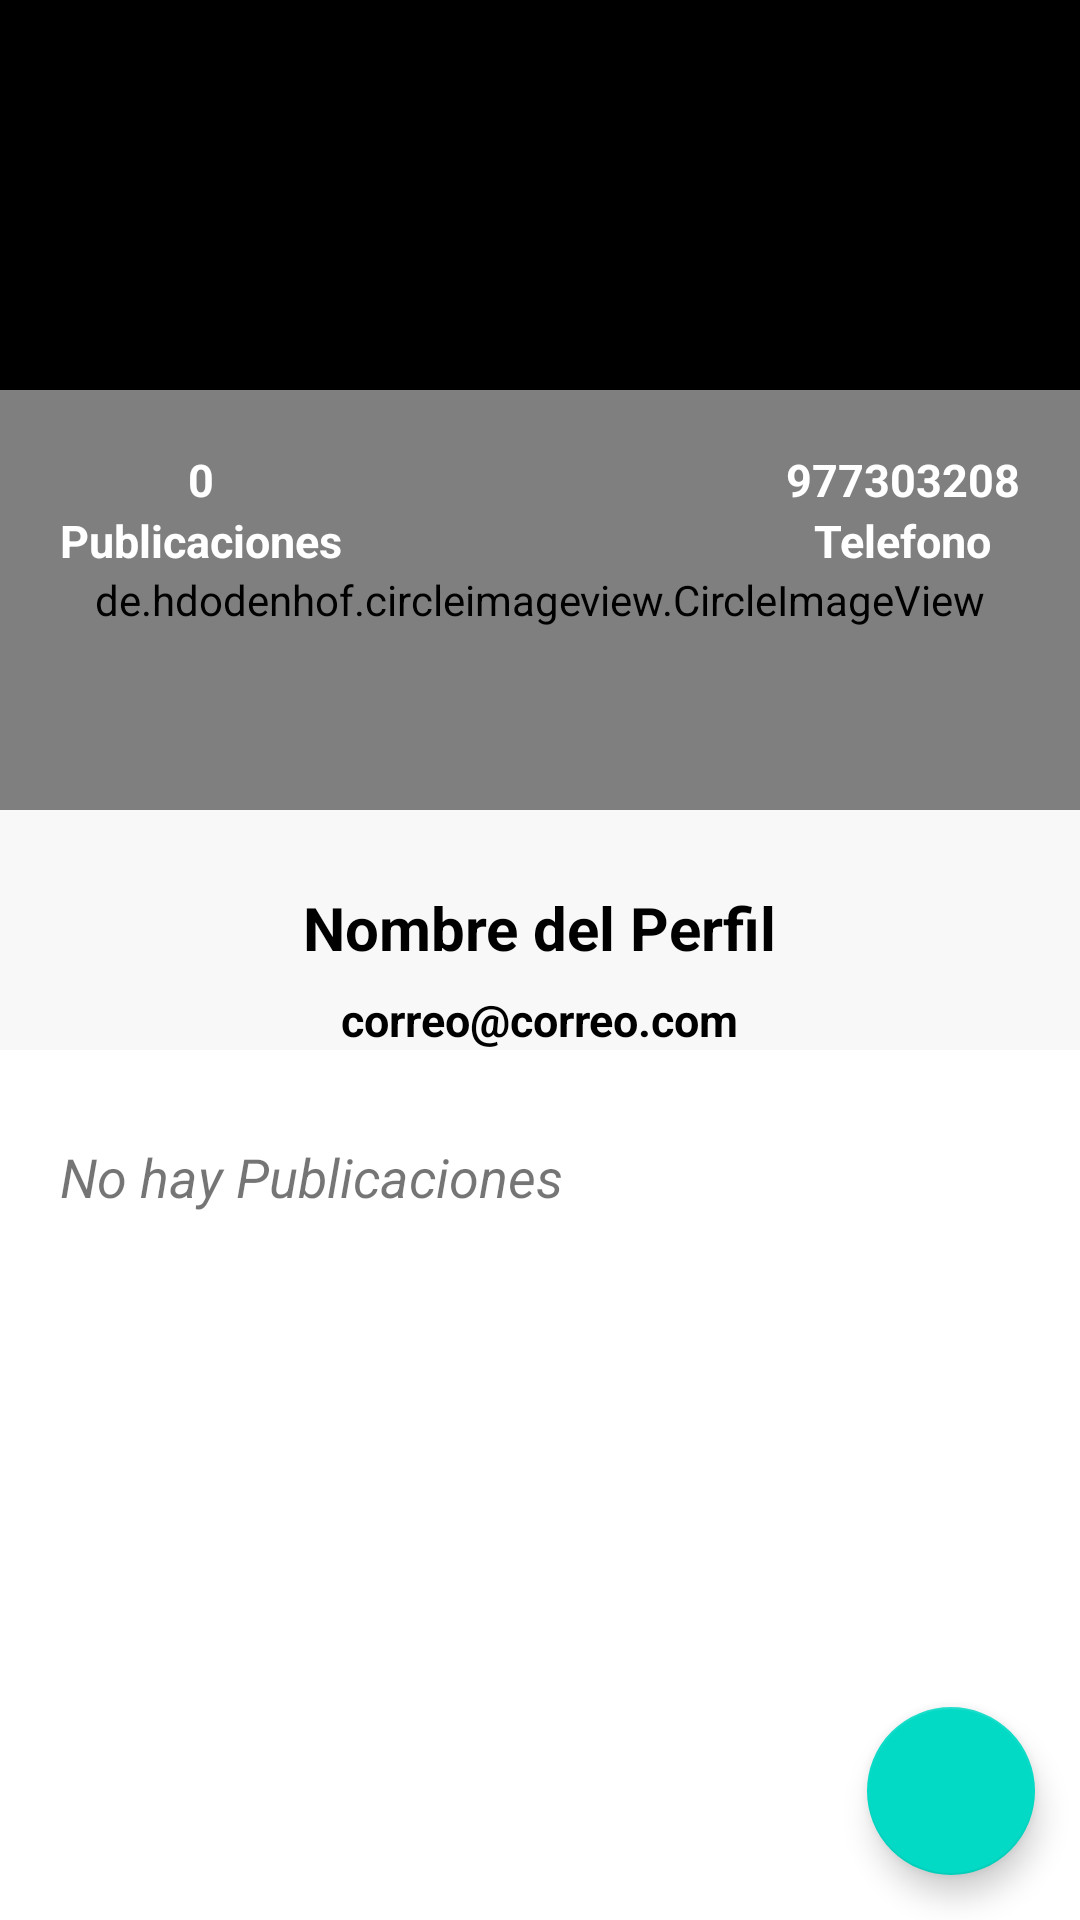

Here is an Android app screen rendered from its layout file. Give the layout XML and the strings, colors and styles it references.
<!-- AndroidManifest.xml: application theme Theme.Tu_du -->
<!-- res/layout/activity_perfil_usuario.xml -->
<?xml version="1.0" encoding="utf-8"?>
<androidx.coordinatorlayout.widget.CoordinatorLayout xmlns:android="http://schemas.android.com/apk/res/android"
    xmlns:tools="http://schemas.android.com/tools"
    android:layout_width="match_parent"
    android:layout_height="match_parent"
    android:fitsSystemWindows="true"
    xmlns:app="http://schemas.android.com/apk/res-auto"
    tools:context=".activities.PerfilUsuarioActivity">

    <com.google.android.material.appbar.AppBarLayout
        android:layout_width="match_parent"
        android:layout_height="350dp"
        android:theme="@style/ThemeOverlay.AppCompat.Dark.ActionBar">
        <com.google.android.material.appbar.CollapsingToolbarLayout
            android:layout_width="match_parent"
            android:layout_height="match_parent"
            app:layout_scrollFlags="scroll|exitUntilCollapsed"
            app:contentScrim="@color/red"
            >

            <FrameLayout
                android:layout_width="match_parent"
                android:layout_height="match_parent"
                android:background="#F8F8F8"
                android:transitionName="@string/transitionname_picture"
                app:layout_collapseMode="parallax">
                <View
                    android:layout_width="match_parent"
                    android:layout_height="200dp"
                    android:background="@color/black"/>

                <ImageView
                    android:id="@+id/imageviewCover"
                    android:layout_width="match_parent"
                    android:layout_height="200dp"

                    android:scaleType="centerCrop"
                    android:alpha="0.8"
                    android:src="@drawable/cover_image"
                    />

                <de.hdodenhof.circleimageview.CircleImageView
                    android:id="@+id/circleImageProfile"
                    android:layout_width="match_parent"
                    android:layout_height="140dp"
                    android:layout_marginTop="130dp"
                    android:src="@drawable/ic_person"
                    app:civ_border_color="@color/white"
                    app:civ_border_width="5dp"
                    app:civ_circle_background_color="@color/gris_claro_suave" />

                <LinearLayout
                    android:layout_width="wrap_content"
                    android:layout_height="wrap_content"
                    android:layout_gravity="center|right"
                    android:layout_marginRight="20dp"
                    android:layout_marginBottom="5dp"
                    android:orientation="vertical"
                    android:gravity="center">

                    <TextView
                        android:id="@+id/textViewTelefono"
                        android:layout_width="wrap_content"
                        android:layout_height="wrap_content"
                        android:text="977303208"
                        android:textColor="@color/white"
                        android:textSize="15dp"
                        android:textStyle="bold"/>
                    <TextView
                        android:layout_width="wrap_content"
                        android:layout_height="wrap_content"
                        android:text="Telefono"
                        android:textColor="@color/white"
                        android:textSize="15dp"
                        android:textStyle="bold"/>
                </LinearLayout>
                <LinearLayout
                    android:layout_width="wrap_content"
                    android:layout_height="wrap_content"
                    android:layout_gravity="center|left"
                    android:layout_marginLeft="20dp"
                    android:layout_marginBottom="5dp"
                    android:orientation="vertical"
                    android:gravity="center">

                    <TextView
                        android:id="@+id/textViewNPost"
                        android:layout_width="wrap_content"
                        android:layout_height="wrap_content"
                        android:text="0"
                        android:textColor="@color/white"
                        android:textSize="15dp"
                        android:textStyle="bold"/>
                    <TextView
                        android:layout_width="wrap_content"
                        android:layout_height="wrap_content"
                        android:text="Publicaciones"
                        android:textColor="@color/white"
                        android:textSize="15dp"
                        android:textStyle="bold"/>
                </LinearLayout>
                <LinearLayout

                    android:layout_width="match_parent"
                    android:layout_height="wrap_content"
                    android:orientation="vertical"
                    android:layout_gravity="bottom"
                    android:gravity="center"
                    android:layout_marginTop="10dp">
                    <TextView
                        android:id="@+id/textViewNombrePerfil"
                        android:layout_width="wrap_content"
                        android:layout_height="wrap_content"
                        android:text="Nombre del Perfil"
                        android:textColor="@color/black"
                        android:textSize="20dp"
                        android:textStyle="bold"/>
                    <TextView
                        android:id="@+id/textViewEmail"
                        android:layout_width="wrap_content"
                        android:layout_height="wrap_content"
                        android:text="correo@correo.com"
                        android:textColor="@color/black"
                        android:layout_marginTop="7dp"
                        android:textSize="15dp"
                        android:textStyle="bold"/>


                </LinearLayout>



            </FrameLayout>
            <androidx.appcompat.widget.Toolbar
                android:id="@+id/toolbar"
                android:layout_width="match_parent"
                android:layout_height="?attr/actionBarSize"
                app:layout_collapseMode="pin"/>

        </com.google.android.material.appbar.CollapsingToolbarLayout>

    </com.google.android.material.appbar.AppBarLayout>
    <androidx.core.widget.NestedScrollView
        android:layout_width="match_parent"
        android:layout_height="match_parent"
        app:layout_behavior="@string/appbar_scrolling_view_behavior"
        android:layout_marginTop="20dp">
        <LinearLayout
            android:layout_width="match_parent"
            android:layout_height="match_parent"
            android:orientation="vertical">
            <TextView
                android:id="@+id/textViewPostExist"
                android:layout_width="wrap_content"
                android:layout_height="wrap_content"
                android:text="No hay Publicaciones"
                android:layout_marginTop="10dp"
                android:layout_marginBottom="10dp"
                android:layout_marginLeft="20dp"
                android:layout_marginRight="20dp"
                android:textSize="18dp"
                android:textStyle="italic"/>
            <androidx.recyclerview.widget.RecyclerView
                android:id="@+id/recyclerviewMyPost"
                android:layout_width="match_parent"
                android:layout_height="match_parent"
                app:layout_behavior="com.google.android.material.appbar.AppBarLayout$ScrollingViewBehavior"
                />
        </LinearLayout>
    </androidx.core.widget.NestedScrollView>

    <com.google.android.material.floatingactionbutton.FloatingActionButton
        android:id="@+id/fabChat"
        android:layout_width="wrap_content"
        android:layout_height="wrap_content"
        android:src="@drawable/ic_chat"
        android:layout_gravity="bottom|right"
        android:layout_margin="15dp"/>




</androidx.coordinatorlayout.widget.CoordinatorLayout>
<!-- resources referenced by this layout -->
<resources>
  <color name="black">#FF000000</color>
  <color name="gris_claro_suave">#f1efef</color>
  <color name="red">#2e1572</color>
  <color name="white">#FFFF</color>
  <string name="transitionname_picture">transitionnamepicture</string>
  <style name="Theme.Tu_du" parent="Theme.MaterialComponents.Light.NoActionBar">
  
          
          <item name="colorPrimary">@color/OPCION</item>
          <item name="colorPrimaryVariant">@color/red</item>
          <item name="colorOnPrimary">@color/white</item>
          
          <item name="colorSecondary">@color/teal_200</item>
          <item name="colorSecondaryVariant">@color/teal_700</item>
          <item name="colorOnSecondary">@color/white</item>
  
          <item name="colorControlNormal">@color/white</item>
          <item name="colorControlActivated">@color/white</item>
          
          <item name="android:statusBarColor" tools:targetApi="l">?attr/colorPrimary</item>
          
          <item name="android:windowDrawsSystemBarBackgrounds">true</item>
  
          <item name="android:windowTranslucentStatus">true</item>
  
      </style>
  <color name="OPCION">#03A9F4</color>
  <color name="teal_200">#FF03DAC5</color>
  <color name="teal_700">#FF018786</color>
</resources>
